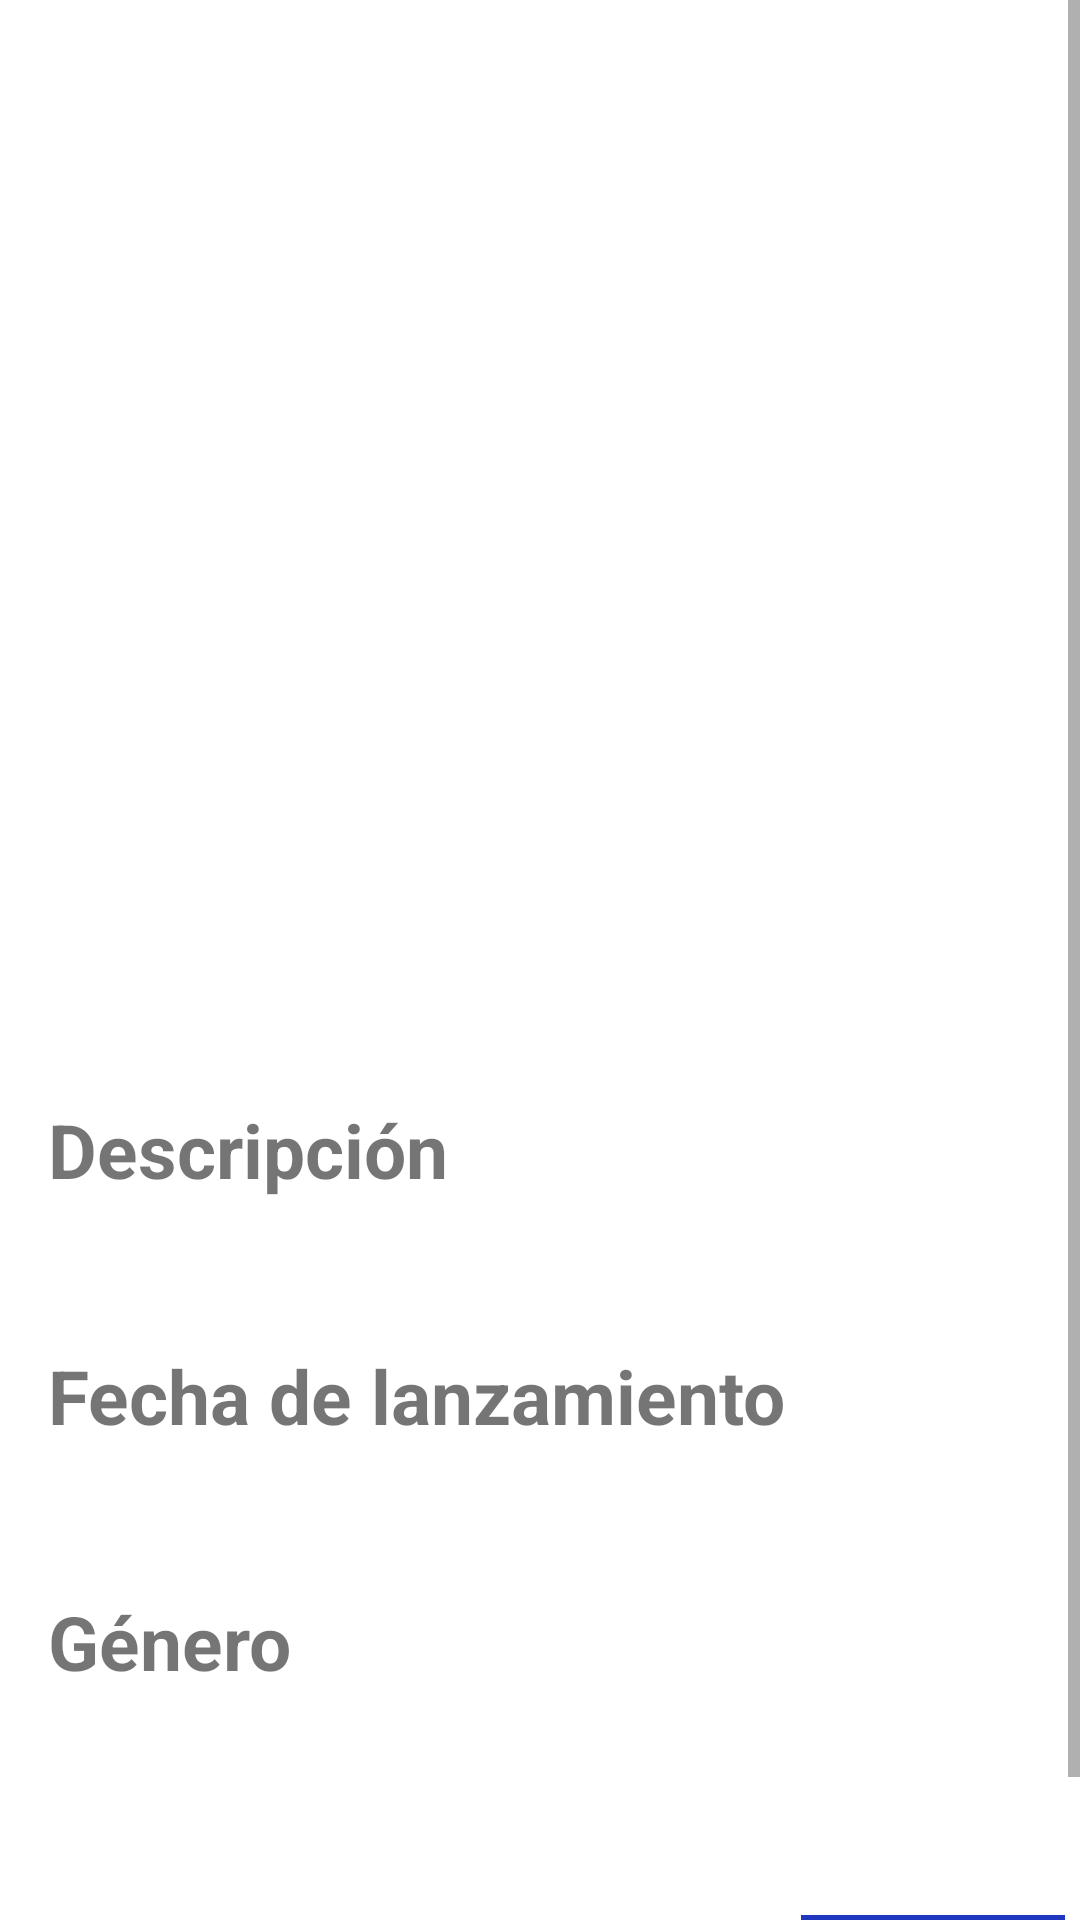

This screen was rendered from an Android layout file. Write that file and the resources it references.
<!-- AndroidManifest.xml: application theme Theme.VynilsMobile -->
<!-- res/layout/album_detail_fragment.xml -->
<?xml version="1.0" encoding="utf-8"?>
<androidx.constraintlayout.widget.ConstraintLayout xmlns:android="http://schemas.android.com/apk/res/android"
    xmlns:tools="http://schemas.android.com/tools"
    android:layout_width="match_parent"
    android:layout_height="match_parent"
    tools:context=".view.AlbumDetailFragment">



    <ScrollView

        android:layout_width="match_parent"
        android:layout_height="match_parent">

        <LinearLayout
            android:layout_width="match_parent"
            android:layout_height="wrap_content"
            android:orientation="vertical">

            <TextView
                android:id="@+id/albumName"
                android:layout_width="match_parent"
                android:layout_height="wrap_content"
                android:textSize="30sp"
                android:textStyle="bold"
                android:padding="30dp"
                tools:text="Buscando América"
                android:gravity="center" />

            <LinearLayout
                android:id="@+id/layout1"
                android:layout_width="match_parent"
                android:layout_height="wrap_content"
                android:orientation="vertical"
                android:gravity="center">

                <ImageView
                    android:id="@+id/albumImage"
                    android:layout_width="250dp"
                    android:layout_height="250dp"
                    android:contentDescription="@string/album_cover_image_alt"/>

            </LinearLayout>

            <LinearLayout
                android:layout_width="match_parent"
                android:layout_height="wrap_content"
                android:orientation="vertical"
                android:padding="16dp">

                <TextView
                    android:id="@+id/descriptionLabel"
                    android:layout_width="match_parent"
                    android:layout_height="wrap_content"
                    android:textSize="25sp"
                    android:layout_marginBottom="12dp"
                    android:textStyle="bold"
                    android:text="@string/description_label" />

                <TextView
                    android:id="@+id/tvDescription"
                    android:layout_width="match_parent"
                    android:layout_height="wrap_content"
                    android:layout_marginBottom="12dp"
                    android:gravity="start|end"
                    android:textAlignment="viewStart"
                    android:textSize="18sp" />

                <TextView
                    android:id="@+id/releaseDateLabel"
                    android:layout_width="match_parent"
                    android:layout_height="wrap_content"
                    android:textSize="25sp"
                    android:textStyle="bold"
                    android:layout_marginBottom="12dp"
                    android:text="@string/launch_date" />

                <TextView
                    android:id="@+id/tvReleaseDate"
                    android:layout_width="match_parent"
                    android:layout_height="wrap_content"
                    android:gravity="start|end"
                    android:textAlignment="viewStart"
                    android:textSize="18sp"
                    android:layout_marginBottom="12dp" />

                <TextView
                    android:id="@+id/genreLabel"
                    android:layout_width="match_parent"
                    android:layout_height="wrap_content"
                    android:textSize="25sp"
                    android:textStyle="bold"
                    android:layout_marginBottom="12dp"
                    android:text="@string/genre" />

                <TextView
                    android:id="@+id/tvGenre"
                    android:layout_width="match_parent"
                    android:layout_height="wrap_content"
                    android:gravity="start|end"
                    android:textAlignment="viewStart"
                    android:textSize="18sp"
                    android:layout_marginBottom="12dp" />

            </LinearLayout>
            <LinearLayout
                android:layout_width="wrap_content"
                android:layout_height="0dp"
                android:layout_marginTop="5dp"
                android:layout_weight="5"
                android:orientation="vertical"
                android:layout_gravity="end"
                android:padding="5dp">
                <Button
                    android:id="@+id/commentButton"
                    android:layout_width="match_parent"
                    android:layout_height="wrap_content"
                    android:background="#1F37BF"
                    android:layout_gravity="start"
                    android:text="@string/commentAlbumButton" />
            </LinearLayout>

        </LinearLayout>
    </ScrollView>



</androidx.constraintlayout.widget.ConstraintLayout>
<!-- resources referenced by this layout -->
<resources>
  <string name="album_cover_image_alt">Imagen de portada para el álbum</string>
  <string name="commentAlbumButton">Comentar</string>
  <string name="description_label">Descripción</string>
  <string name="genre">Género</string>
  <string name="launch_date">Fecha de lanzamiento</string>
  <style name="Theme.VynilsMobile" parent="Theme.MaterialComponents.DayNight.DarkActionBar">
          
          
          
          <item name="colorPrimary">@color/purple_500</item>
          <item name="colorPrimaryVariant">@color/purple_700</item>
          <item name="colorOnPrimary">@color/white</item>
          
          <item name="colorSecondary">@color/teal_200</item>
          <item name="colorSecondaryVariant">@color/teal_700</item>
          <item name="colorOnSecondary">@color/black</item>
          
          <item name="android:statusBarColor">?attr/colorPrimaryVariant</item>
      </style>
  <color name="purple_500">#FF6200EE</color>
  <color name="purple_700">#FF3700B3</color>
  <color name="white">#FFFFFFFF</color>
  <color name="teal_200">#FF03DAC5</color>
  <color name="teal_700">#FF018786</color>
  <color name="black">#FF000000</color>
</resources>
